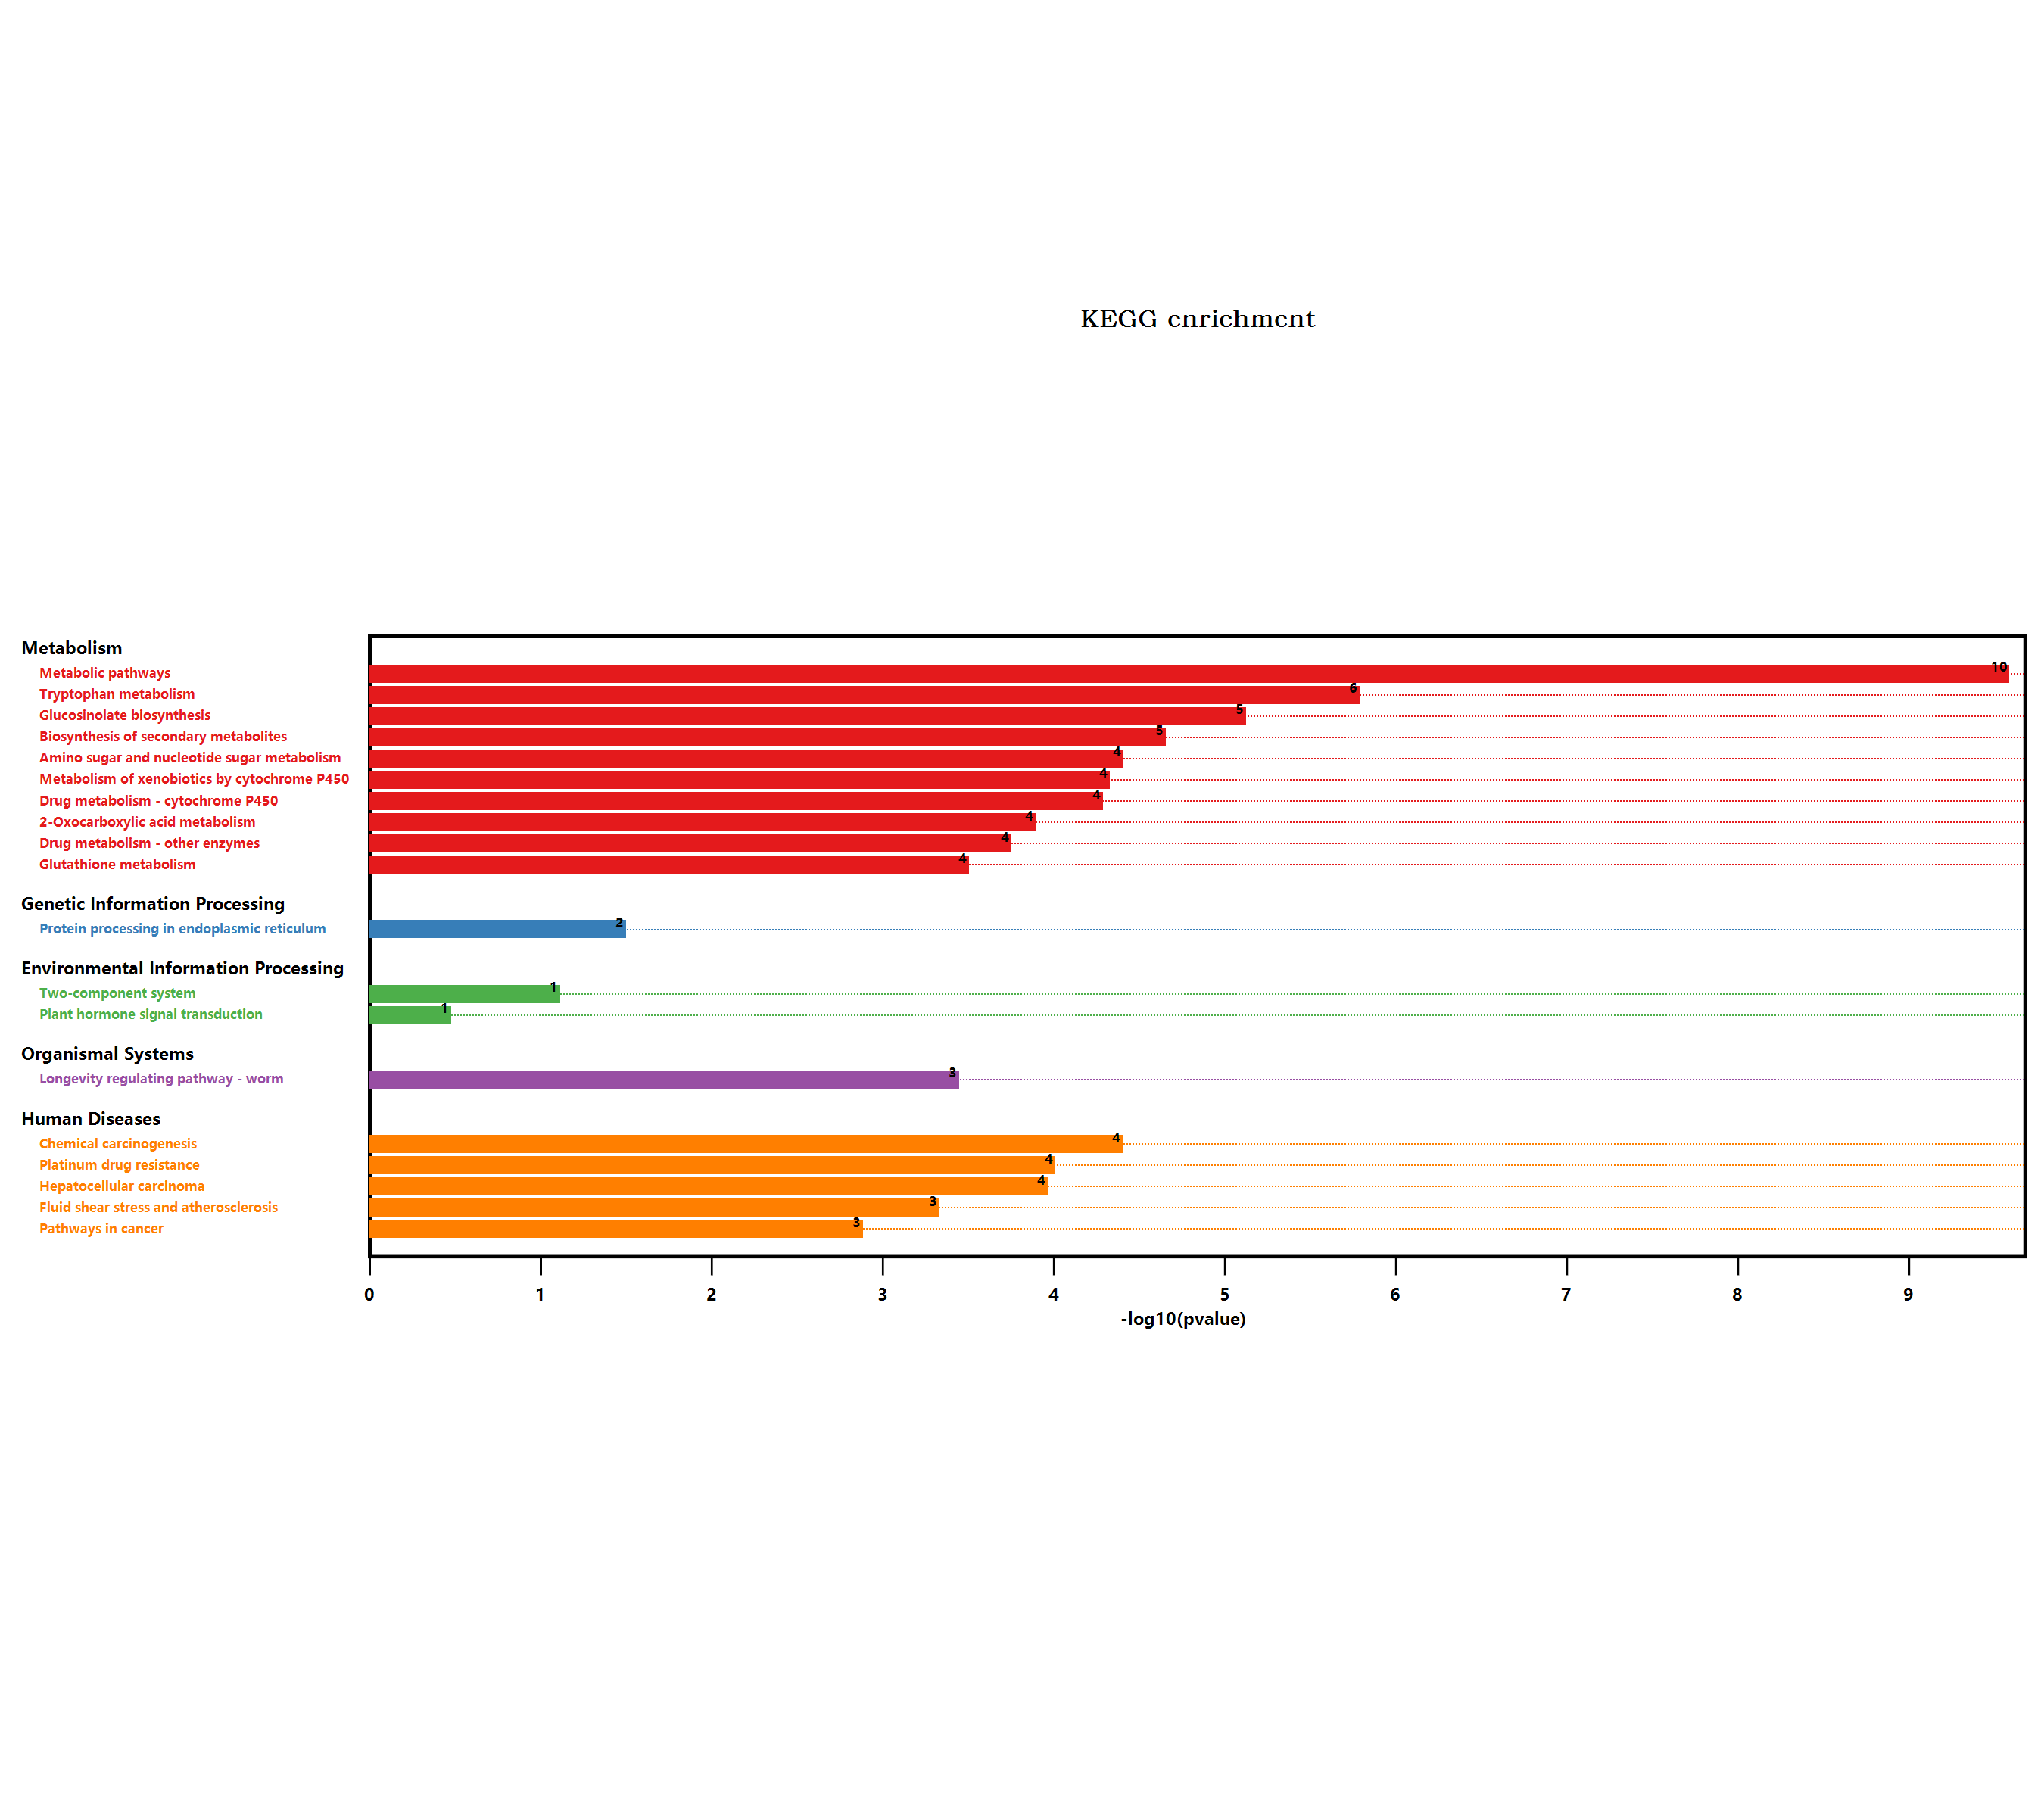

Values plotted in this chart, from the file beside it:
#Term, Database, ID, Input number, Background number, P-Value, Corrected P-Value, Input, Hyperlink, ORF
Valine, leucine and isoleucine degradati…, n/a, map00280, 1, 90, 0.06297, 0.08546, Q9SR86, , Q9SR86
Metabolic pathways, n/a, map01100, 18, 3837, 2.33579951159018E-10, 8.87603814404268E-09, B3H5Q1, Q9SHH7, Q8LAH7, Q8GYM1, Q6NKX1, …, , B3H5Q1; Q9SHH7; Q8LAH7; Q8GYM1; Q6NKX1; …
Arginine and proline metabolism, n/a, map00330, 1, 98, 0.06832, 0.08654, Q6NKX1, , Q6NKX1
Tryptophan metabolism, n/a, map00380, 4, 109, 1.47255839890448E-06, 2.79786095791851E-05, Q501D8, O65782, O81346, P32962, , Q501D8; O65782; O81346; P32962
Ascorbate and aldarate metabolism, n/a, map00053, 2, 90, 0.002025, 0.004526, Q9LY82, O82200, , Q9LY82; O82200
Biosynthesis of secondary metabolites, n/a, map01110, 9, 2085, 1.98508962658936E-05, 0.0001886, B3H5Q1, Q8LAH7, Q6NKX1, Q9SR86, Q501D8, …, , B3H5Q1; Q8LAH7; Q6NKX1; Q9SR86; Q501D8; …
Microbial metabolism in diverse environm…, n/a, map01120, 1, 663, 0.3786, 0.3786, P32962, , P32962
Plant hormone signal transduction, n/a, map04075, 1, 496, 0.2994, 0.3075, O22190, , O22190
Glycine, serine and threonine metabolism, n/a, map00260, 1, 123, 0.08483, 0.1007, Q9SR86, , Q9SR86
Phenylpropanoid biosynthesis, n/a, map00940, 2, 280, 0.01756, 0.03032, B3H5Q1, Q9SMU8, , B3H5Q1; Q9SMU8
Starch and sucrose metabolism, n/a, map00500, 1, 276, 0.1797, 0.1897, B3H5Q1, , B3H5Q1
Cyanoamino acid metabolism, n/a, map00460, 2, 104, 0.002674, 0.005645, B3H5Q1, P32962, , B3H5Q1; P32962
Longevity regulating pathway - worm, n/a, map04212, 3, 180, 0.0003222, 0.0008746, Q9SHH7, Q8GYM1, Q9ZW27, , Q9SHH7; Q8GYM1; Q9ZW27
Protein processing in endoplasmic reticu…, n/a, map04141, 2, 364, 0.02848, 0.04706, P13853, P19037, , P13853; P19037
alpha-Linolenic acid metabolism, n/a, map00592, 1, 71, 0.05016, 0.07331, Q8LAH7, , Q8LAH7
Nitrogen metabolism, n/a, map00910, 1, 79, 0.05558, 0.07822, P32962, , P32962
Glucosinolate biosynthesis, n/a, map00966, 3, 47, 6.73199581545335E-06, 8.52719469957425E-05, Q501D8, O65782, O81346, , Q501D8; O65782; O81346
2-Oxocarboxylic acid metabolism, n/a, map01210, 3, 126, 0.0001152, 0.0003981, Q501D8, O65782, O81346, , Q501D8; O65782; O81346
Drug metabolism - other enzymes, n/a, map00983, 3, 141, 0.0001595, 0.000505, Q9SHH7, Q8GYM1, Q9ZW27, , Q9SHH7; Q8GYM1; Q9ZW27
Amino sugar and nucleotide sugar metabol…, n/a, map00520, 4, 249, 3.53294154542642E-05, 0.0002685, O24603, O81862, Q9LY82, F4JTY7, , O24603; O81862; Q9LY82; F4JTY7
Zeatin biosynthesis, n/a, map00908, 1, 59, 0.04197, 0.0638, Q9FUJ2, , Q9FUJ2
Cysteine and methionine metabolism, n/a, map00270, 1, 201, 0.1345, 0.146, Q9SR86, , Q9SR86
Pathways in cancer, n/a, map05200, 3, 283, 0.001174, 0.002787, Q9SHH7, Q8GYM1, Q9ZW27, , Q9SHH7; Q8GYM1; Q9ZW27
Hepatocellular carcinoma, n/a, map05225, 3, 119, 9.77064045216184E-05, 0.0003713, Q9SHH7, Q8GYM1, Q9ZW27, , Q9SHH7; Q8GYM1; Q9ZW27
Fluid shear stress and atherosclerosis, n/a, map05418, 3, 197, 0.0004175, 0.001058, Q9SHH7, Q8GYM1, Q9ZW27, , Q9SHH7; Q8GYM1; Q9ZW27
Glycerophospholipid metabolism, n/a, map00564, 1, 164, 0.1113, 0.1244, Q9FLM1, , Q9FLM1
Pentose and glucuronate interconversions, n/a, map00040, 2, 152, 0.005537, 0.01107, Q9LY82, Q8RXK7, , Q9LY82; Q8RXK7
Two-component system, n/a, map02020, 1, 99, 0.06898, 0.08456, Q8RXK7, , Q8RXK7
Glutathione metabolism, n/a, map00480, 3, 172, 0.0002827, 0.0008264, Q9SHH7, Q8GYM1, Q9ZW27, , Q9SHH7; Q8GYM1; Q9ZW27
Inositol phosphate metabolism, n/a, map00562, 1, 127, 0.08744, 0.1007, O82200, , O82200
Platinum drug resistance, n/a, map01524, 3, 115, 8.85152780685345E-05, 0.0003737, Q9SHH7, Q8GYM1, Q9ZW27, , Q9SHH7; Q8GYM1; Q9ZW27
Aminobenzoate degradation, n/a, map00627, 1, 16, 0.01207, 0.02294, P32962, , P32962
Styrene degradation, n/a, map00643, 1, 17, 0.01278, 0.02313, P32962, , P32962
Alanine, aspartate and glutamate metabol…, n/a, map00250, 1, 97, 0.06765, 0.08865, Q9SR86, , Q9SR86
Metabolism of xenobiotics by cytochrome …, n/a, map00980, 3, 89, 4.22074651483245E-05, 0.0002291, Q9SHH7, Q8GYM1, Q9ZW27, , Q9SHH7; Q8GYM1; Q9ZW27
Drug metabolism - cytochrome P450, n/a, map00982, 3, 92, 4.64493450212696E-05, 0.0002206, Q9SHH7, Q8GYM1, Q9ZW27, , Q9SHH7; Q8GYM1; Q9ZW27
Diterpenoid biosynthesis, n/a, map00904, 1, 40, 0.02887, 0.04572, O49561, , O49561
Chemical carcinogenesis, n/a, map05204, 3, 84, 3.57169930238315E-05, 0.0002262, Q9SHH7, Q8GYM1, Q9ZW27, , Q9SHH7; Q8GYM1; Q9ZW27
